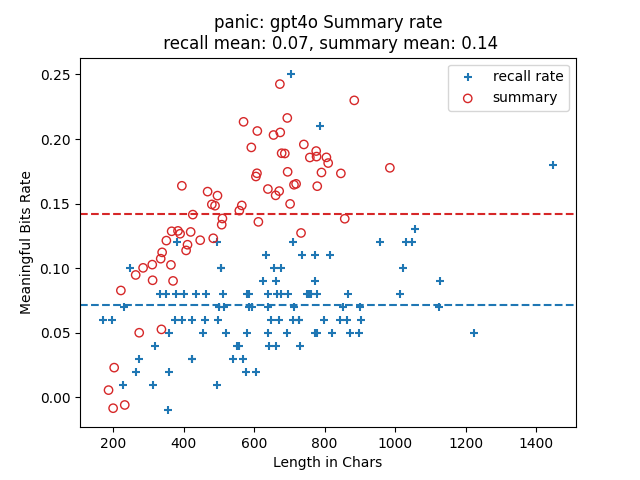

Values plotted in this chart, from the file beside it:
index, len, rate, keypoints, mbits, produced?key points, required?key points, attempt
0, 187, 0.0057, I felt lightheaded and a strange tightne…, 1.07, 3, 3, 1
1, 200, -0.0083, I felt lightheaded and ignored my hunger…, -1.67, 4, 4, 1
2, 203, 0.0231, I felt strange tightness and pressure in…, 4.7, 3, 3, 3
3, 222, 0.0828, I felt lightheaded and hungry while work…, 18.39, 4, 4, 3
4, 233, -0.0058, I felt lightheaded and experienced tight…, -1.35, 3, 3, 2
5, 264, 0.0948, I was working late at the warehouse. I f…, 25.03, 6, 6, 2
6, 274, 0.0501, I felt strange and lightheaded at work b…, 13.72, 4, 4, 2
7, 285, 0.1003, I was at work stocking boxes in the ware…, 28.58, 6, 6, 3
8, 311, 0.1028, I was working in the warehouse and felt …, 31.96, 5, 5, 2
9, 312, 0.0907, I was working in the warehouse and start…, 28.31, 5, 5, 1
10, 335, 0.1074, I was working in the warehouse. I felt l…, 35.97, 9, 9, 1
11, 337, 0.0527, I was working in the warehouse and felt …, 17.75, 5, 5, 3
12, 339, 0.1123, I was working on the warehouse floor sto…, 38.06, 7, 7, 1
13, 351, 0.1214, I was working in the warehouse stocking …, 42.62, 7, 7, 3
14, 364, 0.1026, I was working on the warehouse floor. I …, 37.35, 9, 9, 2
15, 366, 0.1286, I was working on the warehouse floor. I …, 47.06, 11, 11, 2
16, 370, 0.0902, I was working in the warehouse and feeli…, 33.39, 6, 6, 1
17, 384, 0.1289, I worked on the warehouse floor organizi…, 49.48, 8, 8, 3
18, 390, 0.1267, I was working on the warehouse floor doi…, 49.41, 7, 7, 2
19, 395, 0.1638, I was working in the warehouse stocking …, 64.69, 8, 8, 2
20, 407, 0.1138, I was working on the warehouse floor. I …, 46.32, 10, 10, 3
21, 411, 0.1182, I was working in the warehouse. I felt l…, 48.58, 9, 9, 3
22, 420, 0.1281, I was working in the warehouse, stocking…, 53.81, 10, 10, 1
23, 426, 0.1415, I was working on the warehouse floor, st…, 60.27, 8, 8, 1
24, 447, 0.1217, I was working in the warehouse. I felt l…, 54.42, 14, 14, 1
25, 468, 0.1593, I was working on the warehouse floor. I …, 74.53, 12, 12, 2
26, 480, 0.1494, I was working in the warehouse stocking …, 71.72, 12, 12, 3
27, 484, 0.1232, I was working on the warehouse floor. I …, 59.65, 13, 13, 2
28, 489, 0.1484, I was at work in the warehouse. I felt l…, 72.58, 11, 11, 3
29, 496, 0.1562, I was working in the warehouse. I felt l…, 77.46, 12, 12, 1
30, 508, 0.1337, I was at work doing my usual job. I was …, 67.93, 11, 11, 1
31, 510, 0.1385, I was working on the warehouse floor. I …, 70.64, 10, 10, 2
32, 558, 0.1446, I was working in the warehouse. I had be…, 80.71, 17, 17, 3
33, 565, 0.1486, I was at work doing my usual job. I was …, 83.94, 15, 15, 1
34, 570, 0.2133, I was at work on the warehouse floor. I …, 121.6, 21, 21, 2
35, 592, 0.1935, I was at work one day. I was working on …, 114.5, 19, 19, 1
36, 605, 0.171, I was at work doing my usual job. I was …, 103.5, 17, 17, 2
37, 608, 0.1735, I was working on the warehouse floor. I …, 105.5, 13, 13, 3
38, 609, 0.2062, I was at work one day. I was doing my us…, 125.6, 23, 23, 3
39, 612, 0.1359, I was at work stocking boxes. I was feel…, 83.18, 18, 18, 1
40, 639, 0.1613, I was at work in the warehouse. I was st…, 103.1, 14, 14, 3
41, 655, 0.2031, I was at work one day. I was working on …, 133, 24, 24, 2
42, 661, 0.1564, I was at work doing my usual job. I had …, 103.4, 13, 13, 1
43, 671, 0.1597, I was at work on the warehouse floor. I …, 107.2, 21, 21, 1
44, 673, 0.2425, I was at work one day. I was doing my us…, 163.2, 22, 22, 2
45, 674, 0.2051, I was at work one day. I was working on …, 138.3, 20, 20, 2
46, 678, 0.189, I was at work doing my usual job. I was …, 128.2, 16, 16, 2
47, 687, 0.1888, I was at work one day. I was doing my us…, 129.7, 16, 16, 3
48, 694, 0.2163, I was at work one day. I worked on the w…, 150.1, 24, 24, 1
49, 695, 0.1746, I was at work on the warehouse floor. I …, 121.4, 19, 19, 3
50, 702, 0.1498, I was at work stocking boxes in the ware…, 105.2, 15, 15, 3
51, 713, 0.1646, I was at work in the warehouse. I was st…, 117.3, 23, 23, 1
52, 719, 0.1653, I was at work one day. I was working on …, 118.9, 20, 20, 1
53, 733, 0.1273, I was at work doing my usual job. I was …, 93.31, 17, 17, 1
54, 741, 0.1958, I was at work on the warehouse floor. I …, 145.1, 16, 16, 1
55, 758, 0.1857, I was at work one day stocking boxes in …, 140.7, 14, 14, 2
56, 776, 0.1907, I was at work doing my usual job. I was …, 148, 19, 19, 2
57, 777, 0.1864, I was at work doing my usual job. I had …, 144.8, 18, 18, 2
58, 779, 0.1635, I was at work in the warehouse. I was st…, 127.4, 21, 21, 3
59, 791, 0.1741, I was working in the warehouse. I was st…, 137.7, 20, 20, 3
... 6 more rows
